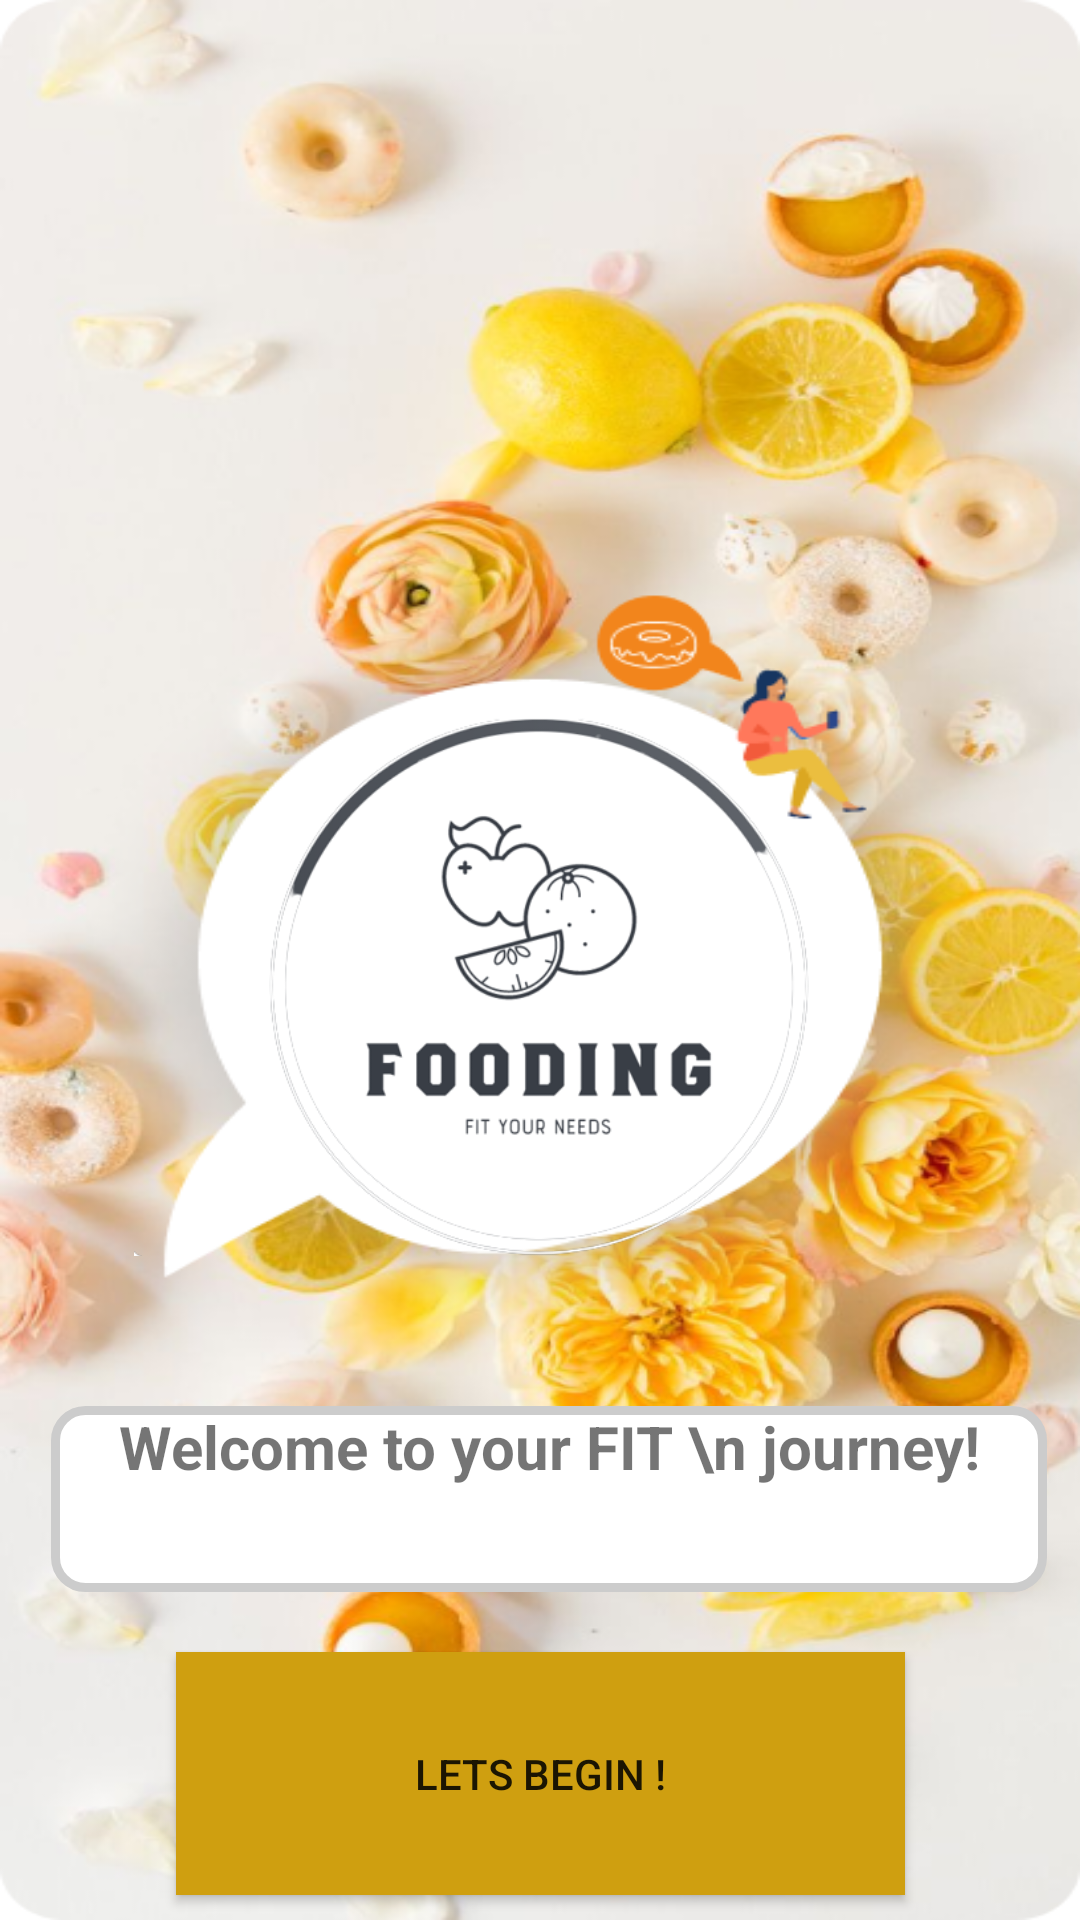

Android layout source for this screen:
<!-- AndroidManifest.xml: application theme Theme.Fooding -->
<!-- res/layout/activity_main.xml -->
<?xml version="1.0" encoding="utf-8"?>
<androidx.constraintlayout.widget.ConstraintLayout xmlns:android="http://schemas.android.com/apk/res/android"
    xmlns:app="http://schemas.android.com/apk/res-auto"
    xmlns:tools="http://schemas.android.com/tools"
    android:layout_width="match_parent"
    android:layout_height="match_parent"
    tools:context=".MainActivity"
    android:background="@drawable/start"
    >

    <ImageView
        android:id="@+id/imageView2"
        android:layout_width="270dp"
        android:layout_height="200dp"
        android:layout_marginTop="275dp"
        android:layout_marginBottom="30dp"
        app:layout_constraintBottom_toTopOf="@+id/textView3"
        app:layout_constraintEnd_toEndOf="parent"
        app:layout_constraintHorizontal_bias="0.496"
        app:layout_constraintStart_toStartOf="parent"
        app:layout_constraintTop_toTopOf="parent"
        app:srcCompat="@drawable/logo" />

    <TextView
        android:id="@+id/textView3"
        android:layout_width="332dp"
        android:layout_height="62dp"
        android:layout_marginTop="10dp"
        android:layout_marginBottom="10dp"
        android:background="@drawable/rounded"
        android:text="Welcome to your FIT \n journey!"
        android:textAlignment="center"
        android:textSize="20sp"
        android:textStyle="bold"
        app:layout_constraintBottom_toTopOf="@+id/begin_button"
        app:layout_constraintEnd_toEndOf="parent"
        app:layout_constraintHorizontal_bias="0.607"
        app:layout_constraintStart_toStartOf="parent"
        app:layout_constraintTop_toBottomOf="@+id/imageView2" />

    <Button
        android:id="@+id/begin_button"
        android:layout_width="243dp"
        android:layout_height="81dp"
        android:layout_marginTop="10dp"
        android:layout_marginBottom="55dp"
        android:text="LETS BEGIN !"
        android:background="#CF9F10"
        app:iconTint="#CEE8D3D3"
        app:layout_constraintBottom_toBottomOf="parent"
        app:layout_constraintEnd_toEndOf="parent"
        app:layout_constraintStart_toStartOf="parent"
        app:layout_constraintTop_toBottomOf="@+id/textView3" />
</androidx.constraintlayout.widget.ConstraintLayout>
<!-- resources referenced by this layout -->
<resources>
  <!-- drawable logo: png bitmap (drawable-v24, 63090 bytes) -->
  <!-- drawable rounded (drawable) -->
  <?xml version="1.0" encoding="utf-8"?>
  <shape xmlns:android="http://schemas.android.com/apk/res/android">
  
          <corners android:radius="10dp" />
  
          
          <stroke android:width="3dp" android:color="#ccc" />
  
          
          <solid android:color="#FFFFFF" />
  
  
  </shape>
  <!-- drawable start: jpg bitmap (drawable, 330994 bytes) -->
  <style name="Theme.Fooding" parent="Theme.MaterialComponents.DayNight.NoActionBar">
          
          <item name="colorPrimary">#FFC107</item>
          <item name="colorPrimaryVariant">@color/purple_700</item>
          <item name="colorOnPrimary">@color/white</item>
          
          <item name="colorSecondary">#FF5722</item>
          <item name="colorSecondaryVariant">@color/teal_700</item>
          <item name="colorOnSecondary">@color/black</item>
          
          <item name="android:statusBarColor" tools:targetApi="l">?attr/colorPrimaryVariant</item>
          
      </style>
  <color name="purple_700">#FF3700B3</color>
  <color name="white">#FFFFFFFF</color>
  <color name="teal_700">#FF018786</color>
  <color name="black">#FF000000</color>
</resources>
